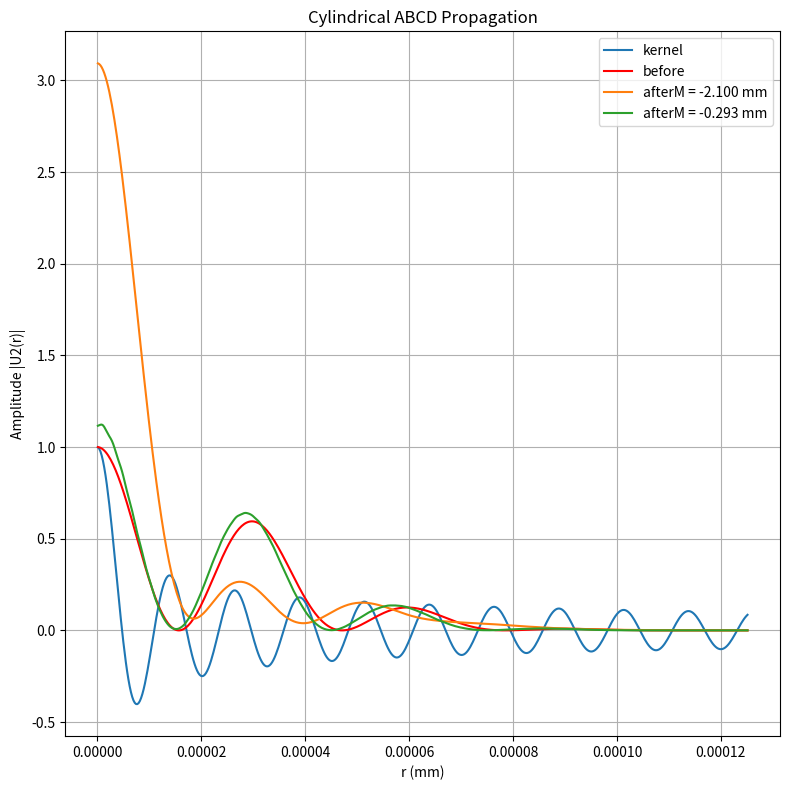

Reproduce this figure in Python.
import numpy as np
from scipy.special import j0
import matplotlib.pyplot as plt


def front_power(bin_field, x):
    bin_intencity = np.square(np.abs(bin_field))
    bin_intencity = np.multiply(bin_intencity, x)
    return np.sum(bin_intencity, axis=1)

def compute_total_power(U, r):
    """
    Computes the total optical power of a scalar field U(r)
    under cylindrical symmetry.

    Parameters:
        U: ndarray, shape (N,) or (M, N) for batch
        r: ndarray, shape (N,)

    Returns:
        power: float or ndarray, total power
    """
    dr = r[1] - r[0]
    intensity = np.abs(U)**2
    if U.ndim == 1:
        power = 2 * np.pi * np.sum(intensity * r) * dr
    else:
        power = 2 * np.pi * np.sum(intensity * r[None, :], axis=1) * dr
    return power


def cylindrical_abcd_propagation_K(U1_batch, r, wavelength, abcd):
    A, B, C, D = abcd
    k = 2 * np.pi / wavelength

    # Assume linear spacing of r
    dr = r[1] - r[0]
    
    # Precompute kernel matrix: J0(k r1 r2 / B)
    r1 = r.reshape(1, -1)
    r2 = r.reshape(-1, 1)
    kernel = j0(k * r1 * r2 / B)  # shape (N_r, N_r)

    # Precompute phase and prefactor
    phase_input = np.exp(1j * k * A * r / (2 * B) * r)         # shape (N_r,)
    phase_output = np.exp(1j * k * D * r / (2 * B) * r)        # shape (N_r,)
    prefactor = 2 * np.pi * phase_output / (1j * wavelength * B)           # shape (N_r,)

    # Multiply each input profile by phase_input and r
    U1_weighted = U1_batch * (phase_input * r)                 # shape (N_profiles, N_r)

    # Matrix multiplication: (N_profiles, N_r) @ (N_r, N_r)
    U2_batch = U1_weighted @ kernel.T                          # shape (N_profiles, N_r)

    # Multiply each row of result by prefactor
    U2_batch *= dr * prefactor                                 # broadcasting

    return U2_batch
    # # Phase terms
    # phase_in = np.exp(1j * k * A * r**2 / (2 * B))         # shape (N,)
    # phase_out = np.exp(1j * k * D * r**2 / (2 * B))        # shape (N,)
    # prefactor =  2 * np.pi / (1j * wavelength * B)

    # # Kernel matrix
    # r1 = r.reshape((1, -1))  # input (columns)
    # r2 = r.reshape((-1, 1))  # output (rows)
    # kernel = j0(k * r1 * r2 / B)                            # shape (N, N)

    # # Combine all
    # K = prefactor * (phase_out[:, None] * kernel * phase_in[None, :] * r1 * dr)

    # #U2_batch = U1_batch @ K.T                          # shape (N_profiles, N_r)

    # return K

# Parameters
wavelength = 780e-9
z = 1
A, B, C, D = 1, z, 0, 1


N_r = 512
max_val = 0.000125
r = np.linspace(0, max_val, N_r)
sh = r[1] * 0.5
r = r + sh


abcds = [[-0.8262222222222222, -0.0021001555555555593, 151.11111111111111, -0.8262222222222211]]
abcds = [[0.955999760000005, -0.00029340156436342274, 293.33333333333337, 0.9559997600000021]]
abcds = [[-0.8262222222222222, -0.0021001555555555593, 151.11111111111111, -0.8262222222222211],
         [0.955999760000005, -0.00029340156436342274, 293.33333333333337, 0.9559997600000021],
        #     [1, 0.03, 0, 1],
        #     [1, 0.04, 0, 1],
        #     [1, 0.05, 0, 1],
        #     [1, 0.06, 0, 1],
        #     [1, 0.07, 0, 1],
        #     [1, 0.08, 0, 1],
        #     [1, 0.09, 0, 1],
        #     [1, 0.10, 0, 1]
            ]
        
# K_batch = []
# for abcd in abcds:
#     A, B, C, D = abcd
#     K = cylindrical_abcd_propagation_K(r, wavelength, (A, B, C, D))
#     K_batch.append(K)

# Example: 3 Gaussian beams with different waists
w0_list = np.array([0.000060])
print("Waists (m):", w0_list)
rayligh = np.pi * np.square(w0_list) / wavelength
#print("Rayleigh lengths (m):", rayligh)
target_waists = w0_list * np.sqrt(1 + np.square((B / rayligh)))
print("Target waists (m):", target_waists)
target_top_values = w0_list / target_waists
#print("Target top values:", target_top_values)
U1_batch = (np.cos(100000 * r.reshape(-1, 1)) * np.exp(-np.square(r.reshape(-1, 1) / w0_list.reshape(1, -1)))).T

plt.figure(figsize=(8, 8))
k = 2 * np.pi / wavelength
B = 0.002
xx = k * r * r[-1] / B
print("xx", xx)
kernel = j0(xx)
plt.plot(r, kernel, label="kernel")

plt.plot(r, np.square(np.abs(U1_batch[0])), color="red", label=f"before")

# for (K, abcd) in zip(K_batch, abcds):
for abcd in abcds:
    A, B, C, D = abcd
    print("------------------------------------- ABCD:", abcd)
    U2_batch = cylindrical_abcd_propagation_K(U1_batch, r, wavelength, (A, B, C, D))

    front_power1 = compute_total_power(U1_batch, r)
    front_power2 = compute_total_power(U2_batch, r)

    print("Front power before:", front_power1)
    print("Front power after:", front_power2)
    relative_error = (front_power2 - front_power1) / front_power1
    print("Relative power error per field:", relative_error)
    print("abcd:", abcd)

    # Plotting
    for i, w0 in enumerate(w0_list):
        plt.plot(r, np.square(np.abs(U2_batch[i])) + i, label=f"afterM = {(B* 1000):.3f} mm")

plt.xlabel("r (mm)")
plt.ylabel("Amplitude |U2(r)|")
plt.grid(True)
plt.legend()
plt.title("Cylindrical ABCD Propagation")
plt.tight_layout()
plt.show()